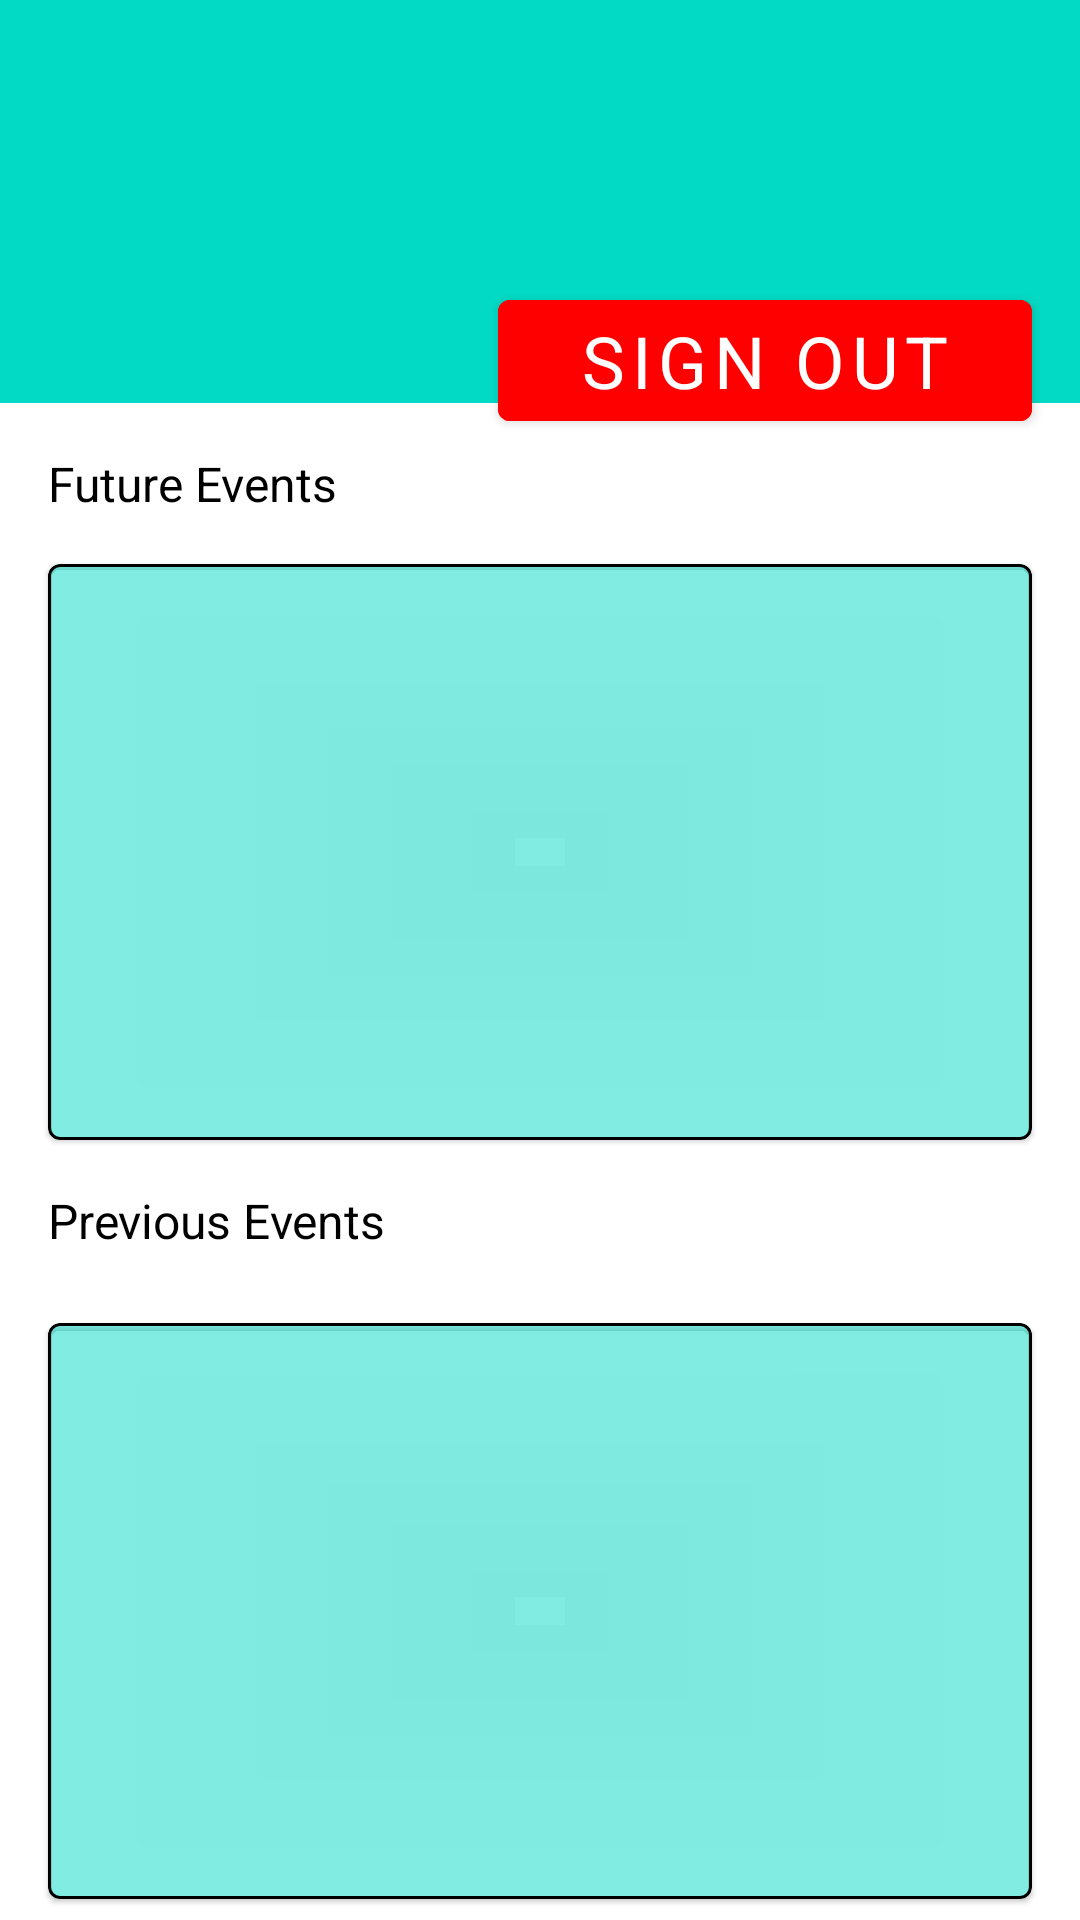

Layout XML and referenced resources for this Android screen:
<!-- AndroidManifest.xml: application theme Theme.Db_events -->
<!-- res/layout/fragment_profile.xml -->
<?xml version="1.0" encoding="utf-8"?>
<androidx.constraintlayout.widget.ConstraintLayout xmlns:android="http://schemas.android.com/apk/res/android"
    xmlns:app="http://schemas.android.com/apk/res-auto"
    xmlns:tools="http://schemas.android.com/tools"
    android:layout_width="match_parent"
    android:layout_height="match_parent"
    tools:context=".ProfileFragment">

    <TextView
        android:id="@+id/backgroundTop"
        android:layout_width="0dp"
        android:layout_height="0dp"
        android:background="@color/teal_200"
        app:layout_constraintEnd_toEndOf="parent"
        app:layout_constraintHeight_default="percent"
        app:layout_constraintHeight_percent="0.21"
        app:layout_constraintStart_toStartOf="parent"
        app:layout_constraintTop_toTopOf="parent" />

    <ImageView
        android:id="@+id/imageView"
        android:layout_width="0dp"
        android:layout_height="0dp"
        android:layout_marginHorizontal="@dimen/default_margin"
        android:layout_marginTop="@dimen/small_margin"
        android:src="@drawable/android"
        app:layout_constraintHeight_default="percent"
        app:layout_constraintHeight_percent="0.18"
        app:layout_constraintStart_toStartOf="@id/backgroundTop"
        app:layout_constraintTop_toTopOf="@id/backgroundTop"
        app:layout_constraintWidth_default="percent"
        app:layout_constraintWidth_percent="0.35" />

    <com.google.android.material.textview.MaterialTextView
        android:id="@+id/fullName"
        android:layout_width="0dp"
        android:layout_height="wrap_content"
        android:layout_marginStart="@dimen/big_margin"
        android:layout_marginEnd="@dimen/default_margin"
        android:textColor="@color/white"
        android:textSize="@dimen/medium_text"
        app:layout_constraintEnd_toEndOf="@id/backgroundTop"
        app:layout_constraintStart_toEndOf="@id/imageView"
        app:layout_constraintTop_toTopOf="@id/imageView"
        tools:text="@string/fullName_placeholder" />

    <com.google.android.material.textview.MaterialTextView
        android:id="@+id/email"
        android:layout_width="0dp"
        android:layout_height="wrap_content"
        android:layout_marginTop="@dimen/default_margin"
        android:textColor="@color/white"
        android:textSize="@dimen/small_text"
        app:layout_constraintEnd_toEndOf="@id/fullName"
        app:layout_constraintStart_toStartOf="@id/fullName"
        app:layout_constraintTop_toBottomOf="@id/fullName"
        tools:text="@string/email_placeholder" />

    <com.google.android.material.button.MaterialButton
        android:id="@+id/sign_out"
        android:layout_width="0dp"
        android:layout_height="wrap_content"
        android:layout_marginTop="@dimen/default_margin"
        android:backgroundTint="@color/red"
        android:enabled="true"
        android:text="@string/sign_out"
        android:textSize="@dimen/medium_text"
        app:layout_constraintEnd_toEndOf="@id/email"
        app:layout_constraintStart_toStartOf="@id/email"
        app:layout_constraintTop_toBottomOf="@id/email" />

    <com.google.android.material.textview.MaterialTextView
        android:id="@+id/future_events"
        android:layout_width="0dp"
        android:layout_height="wrap_content"
        android:layout_marginHorizontal="@dimen/default_margin"
        android:layout_marginTop="@dimen/default_margin"
        android:text="@string/future_events"
        android:textColor="@color/black"
        android:textSize="@dimen/small_text"
        app:layout_constraintEnd_toEndOf="@id/backgroundTop"
        app:layout_constraintStart_toStartOf="@id/backgroundTop"
        app:layout_constraintTop_toBottomOf="@id/backgroundTop" />


    <com.google.android.material.card.MaterialCardView
        android:id="@+id/event_list_card_view"
        android:layout_width="0dp"
        android:layout_height="0dp"
        android:layout_marginTop="@dimen/default_margin"
        app:cardBackgroundColor="@color/teal_transparent_80"
        app:contentPadding="@dimen/small_margin"
        app:layout_constraintBottom_toTopOf="@id/previous_events"
        app:layout_constraintEnd_toEndOf="@id/future_events"
        app:layout_constraintHeight_default="percent"
        app:layout_constraintHeight_percent="0.30"
        app:layout_constraintStart_toStartOf="@id/future_events"
        app:layout_constraintTop_toBottomOf="@id/future_events"
        app:strokeColor="@color/black"
        app:strokeWidth="1dp">

        <androidx.recyclerview.widget.RecyclerView
            android:id="@+id/future_events_list"
            android:layout_width="match_parent"
            android:layout_height="match_parent"
            app:layoutManager="androidx.recyclerview.widget.LinearLayoutManager" />
    </com.google.android.material.card.MaterialCardView>

    <com.google.android.material.textview.MaterialTextView
        android:id="@+id/previous_events"
        android:layout_width="0dp"
        android:layout_height="wrap_content"
        android:layout_marginTop="@dimen/default_margin"
        android:text="@string/previous_events"
        android:textColor="@color/black"
        android:textSize="@dimen/small_text"
        app:layout_constraintEnd_toEndOf="@id/event_list_card_view"
        app:layout_constraintHorizontal_bias="0.0"
        app:layout_constraintStart_toStartOf="@id/event_list_card_view"
        app:layout_constraintTop_toBottomOf="@id/event_list_card_view" />

    <com.google.android.material.card.MaterialCardView
        android:id="@+id/previous_event_list_card_view"
        android:layout_width="0dp"
        android:layout_height="0dp"
        android:layout_marginTop="@dimen/default_margin"
        app:cardBackgroundColor="@color/teal_transparent_80"
        app:contentPadding="@dimen/small_margin"
        app:layout_constraintBottom_toBottomOf="parent"
        app:layout_constraintEnd_toEndOf="@id/previous_events"
        app:layout_constraintHeight_default="percent"
        app:layout_constraintHeight_percent="0.30"
        app:layout_constraintStart_toStartOf="@id/previous_events"
        app:layout_constraintTop_toBottomOf="@id/previous_events"
        app:strokeColor="@color/black"
        app:strokeWidth="1dp">

        <androidx.recyclerview.widget.RecyclerView
            android:id="@+id/previous_events_list"
            android:layout_width="match_parent"
            android:layout_height="match_parent"
            app:layoutManager="androidx.recyclerview.widget.LinearLayoutManager" />
    </com.google.android.material.card.MaterialCardView>
</androidx.constraintlayout.widget.ConstraintLayout>
<!-- resources referenced by this layout -->
<resources>
  <color name="black">#FF000000</color>
  <color name="red">#FF0000</color>
  <color name="teal_200">#FF03DAC5</color>
  <color name="teal_transparent_80">#8003DAC5</color>
  <color name="white">#FFFFFFFF</color>
  <dimen name="big_margin">24dp</dimen>
  <dimen name="default_margin">16dp</dimen>
  <dimen name="medium_text">24sp</dimen>
  <dimen name="small_margin">8dp</dimen>
  <dimen name="small_text">16sp</dimen>
  <string name="email_placeholder">andrei@gmail.com</string>
  <string name="fullName_placeholder">Anghel Andrei</string>
  <string name="future_events">Future Events</string>
  <string name="previous_events">Previous Events</string>
  <string name="sign_out">Sign Out</string>
  <style name="Theme.Db_events" parent="Theme.MaterialComponents.DayNight.DarkActionBar">
          
          <item name="colorPrimary">@color/teal_200</item>
          <item name="colorPrimaryVariant">@color/teal_700</item>
          <item name="colorOnPrimary">@color/white</item>
          
          <item name="colorSecondary">@color/teal_200</item>
          <item name="colorSecondaryVariant">@color/teal_700</item>
          <item name="colorOnSecondary">@color/black</item>
          
          <item name="android:statusBarColor" tools:targetApi="l">?attr/colorPrimaryVariant</item>
          
          <item name="fontFamily">@font/roboto</item>
      </style>
  <color name="teal_700">#FF018786</color>
</resources>
